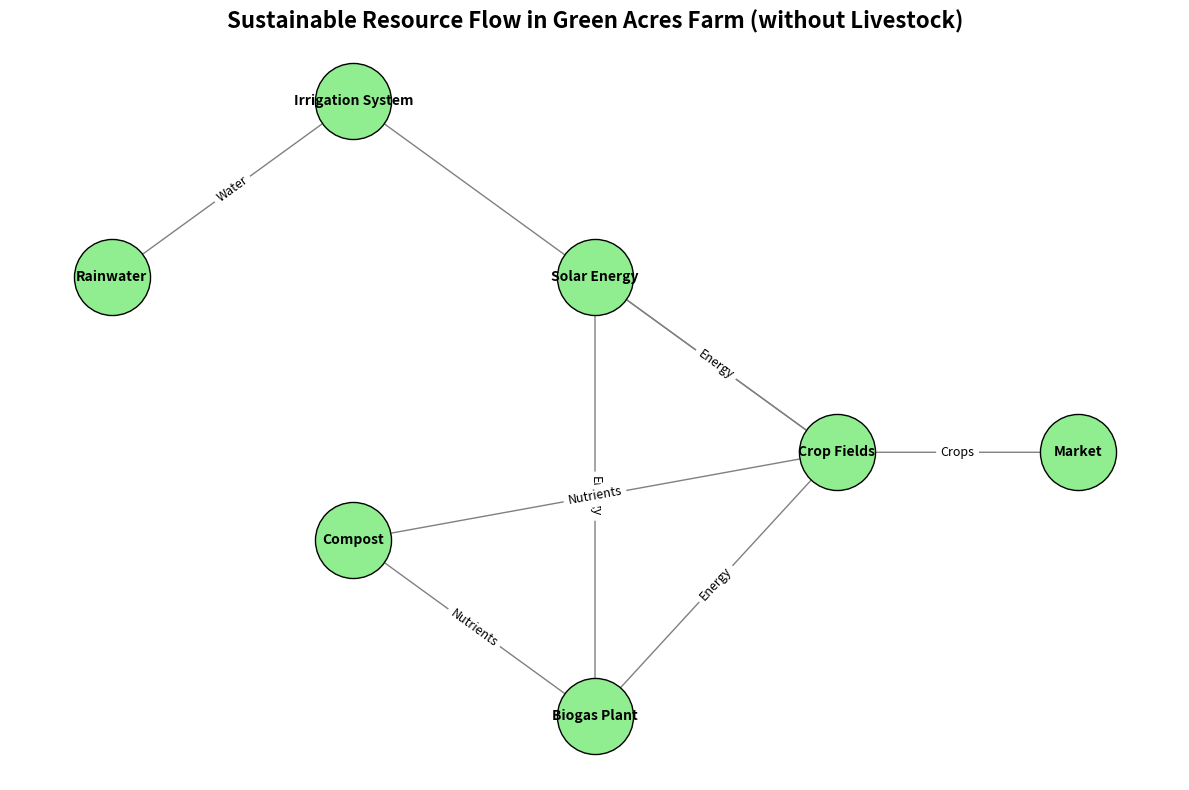

Here is the Python script that generated this plot:
import matplotlib.pyplot as plt
import networkx as nx

G = nx.DiGraph()

# Define nodes excluding "Livestock"
nodes = [
    "Rainwater", "Solar Energy", "Compost", "Crop Fields", 
    "Irrigation System", "Biogas Plant", "Market"
]

G.add_nodes_from(nodes)

# Define edges excluding those linked with "Livestock"
edges = [
    ("Rainwater", "Irrigation System"),
    ("Solar Energy", "Biogas Plant"),
    ("Solar Energy", "Crop Fields"),
    ("Compost", "Crop Fields"),
    ("Compost", "Biogas Plant"),
    ("Crop Fields", "Market"),
    ("Irrigation System", "Crop Fields"),
    ("Biogas Plant", "Crop Fields")
]

G.add_edges_from(edges)

# Define new positions for visualization
pos = {
    "Rainwater": (0, 3),
    "Solar Energy": (2, 3),
    "Compost": (1, 1.5),
    "Crop Fields": (3, 2),
    "Irrigation System": (1, 4),
    "Biogas Plant": (2, 0.5),
    "Market": (4, 2),
}

plt.figure(figsize=(12, 8))
nx.draw_networkx_nodes(G, pos, node_size=3000, node_color='lightgreen', edgecolors='black')
nx.draw_networkx_edges(G, pos, edgelist=edges, edge_color='gray', arrows=True, arrowsize=20, arrowstyle='-|>')
nx.draw_networkx_labels(G, pos, font_size=10, font_weight='bold')

edge_labels = {
    ("Rainwater", "Irrigation System"): "Water",
    ("Solar Energy", "Biogas Plant"): "Energy",
    ("Solar Energy", "Crop Fields"): "Energy",
    ("Compost", "Crop Fields"): "Nutrients",
    ("Compost", "Biogas Plant"): "Nutrients",
    ("Crop Fields", "Market"): "Crops",
    ("Irrigation System", "Crop Fields"): "Water",
    ("Biogas Plant", "Crop Fields"): "Energy"
}

nx.draw_networkx_edge_labels(G, pos, edge_labels=edge_labels, font_size=9)

plt.title('Sustainable Resource Flow in Green Acres Farm (without Livestock)', fontsize=16, fontweight='bold')
plt.tight_layout()
plt.axis('off')
plt.show()
